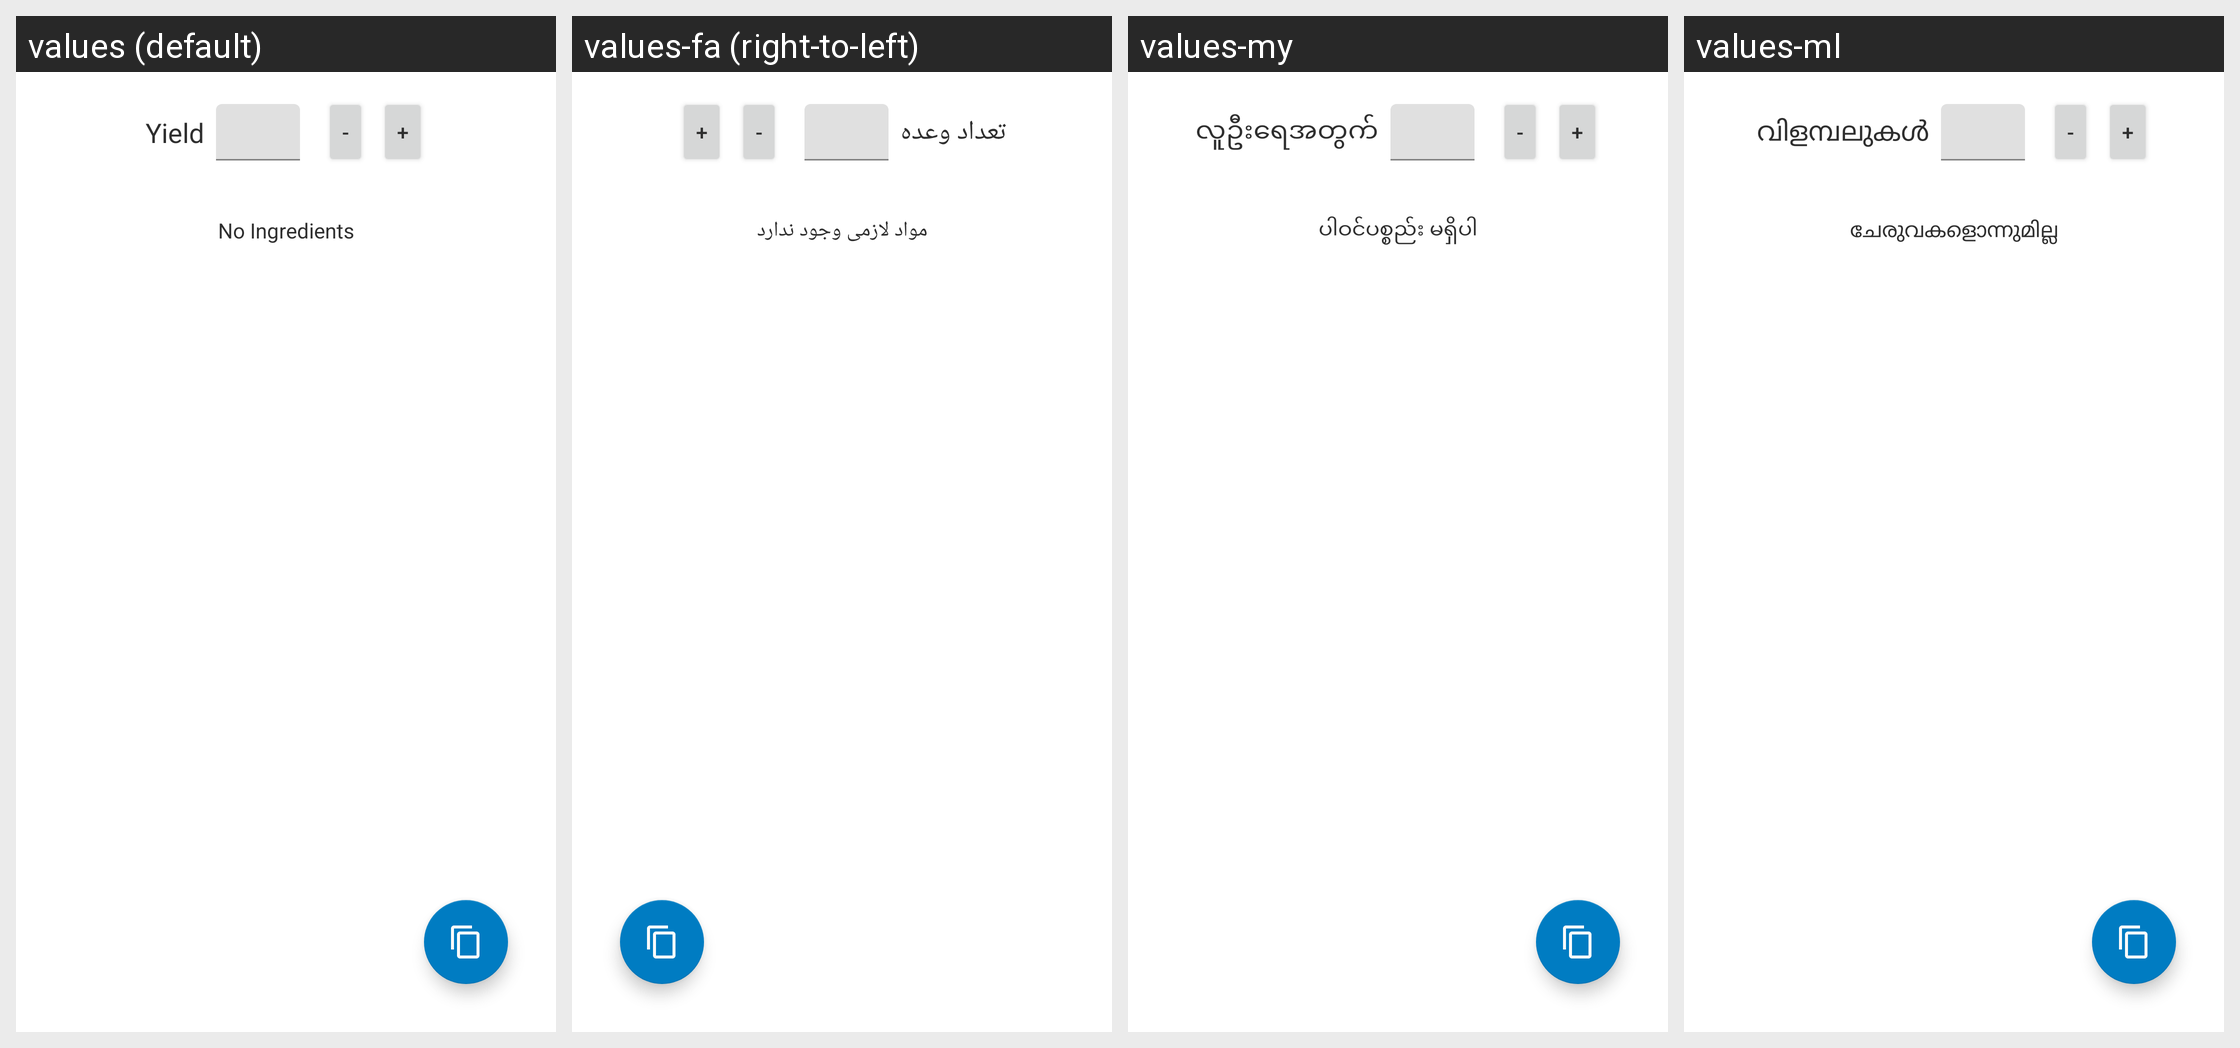

Locale-by-locale string values for the Android screen shown in this grid:
Android screen res/layout/tab_ingredients.xml rendered under 4 locales, left to right: values (default), values-fa (right-to-left), values-my, values-ml. Device: Nexus 5 (rendered at 1080×1920; each locale shown at half size, 540×960, under a caption strip naming it); theme AppTheme.
Other locales in the repository, not shown: values-aa, values-ab, values-ace, values-ach, values-af, values-ak, values-am, values-ar, values-as, values-av, values-awa, values-ay, values-az, values-ba, values-bal, values-ban, values-be, values-bem, values-bg, values-bho, values-bik, values-bm, values-bn, values-bo, values-br, values-bs, values-btk, values-bua, values-ca, values-ce, values-ceb, values-ch, values-chk, values-chm, values-co, values-crh, values-cs, values-cv, values-cy, values-da, values-de, values-din, values-doi, values-dv, values-dyu, values-dz, values-ee, values-el, values-eo, values-es, values-et, values-eu, values-ff, values-fi, values-fil, values-fj, values-fo, values-fon, values-fr, values-fur, values-fy, values-ga, values-gaa, values-gd, values-gl, values-gn, values-gu, values-gv, values-ha, values-haw, values-hi, values-hil, values-hmn, values-hr, values-ht, values-hu, values-hy, values-iba, values-ig, values-ilo, values-in, values-is, values-it, values-iu, values-iw, values-ja, values-ji, values-jv, values-ka, values-kha, values-kk, values-kl, values-km, values-kn, values-ko, values-kok, values-kr, values-ku, values-kv, values-ky, values-lb, values-lg, values-li, values-ln, values-lo, values-lt, values-luo, values-lus, values-lv, values-mad, values-mai, values-mak, values-mg, values-mh, values-mi, values-min, values-mk, values-mn, values-mr, values-ms, values-mt, values-mwr, values-nah, values-nb-rNO, values-ne, values-new, values-nl, values-no, values-nqo, values-nr, values-nso, values-ny, values-oc, values-om, values-or, values-os, values-pa, values-pag, values-pam, values-pap, values-pl, values-ps, values-pt, values-pt-rBR, values-qu, values-rn, values-ro, values-rom, values-ru, values-rw, values-sa, values-sah, values-sat, values-scn, values-sd, values-se, values-sg, values-shn, values-si, values-sk, values-sl, values-sm, values-sn, values-so, values-sq, values-sr, values-ss, values-st, values-su, values-sus, values-sv, values-sw, values-ta, values-te, values-tet, values-tg, values-th, values-ti, values-tiv, values-tk, values-tl, values-tn, values-to, values-tpi, values-tr, values-ts, values-tt, values-udm, values-ug, values-uk, values-ur, values-uz, values-ve, values-vi, values-war, values-wo, values-xh, values-yo, values-zap, values-zh, values-zh-rCN, values-zu.
Strings drawn on this screen, with the default value and each locale's value (text and hints the layout hard-codes, and strings that could not be matched under every locale, appear in the picture but are not listed):

ingredients_yield
  values: Yield
  values-fa: تعداد وعده
  values-my: လူဦးရေအတွက်
  values-ml: വിളമ്പലുകൾ

no_ingredients
  values: No Ingredients
  values-fa: مواد لازمی وجود ندارد
  values-my: ပါဝင်ပစ္စည်း မရှိပါ
  values-ml: ചേരുവകളൊന്നുമില്ല
